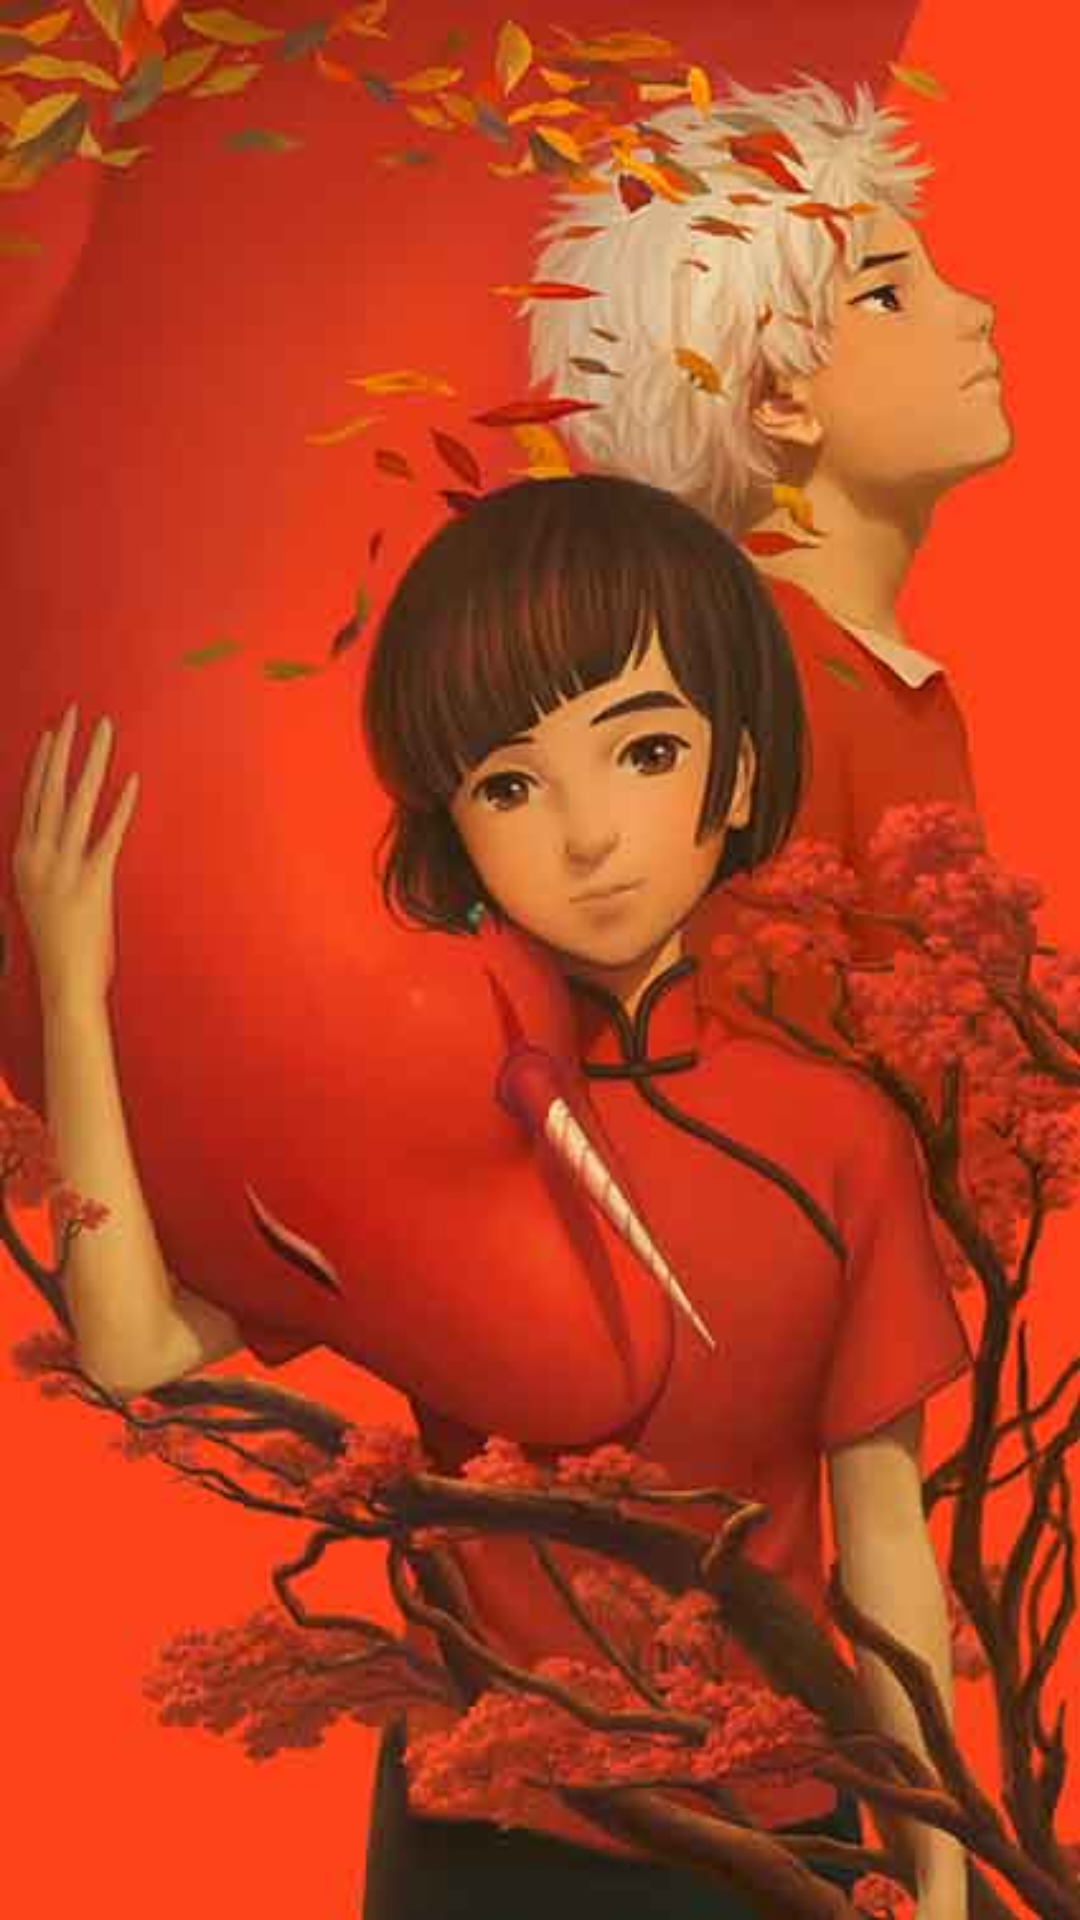

Produce the Android XML layout that renders to this screen, including the resource entries it uses.
<!-- AndroidManifest.xml: application theme AppTheme -->
<!-- res/layout/activity_app_start.xml -->
<?xml version="1.0" encoding="utf-8"?>
<LinearLayout xmlns:android="http://schemas.android.com/apk/res/android"
    android:orientation="vertical" android:layout_width="match_parent"
    android:layout_height="match_parent"
    android:background="@drawable/start"/>
<!-- resources referenced by this layout -->
<resources>
  <!-- drawable start: jpeg bitmap (drawable, 44949 bytes) -->
  <style name="AppTheme" parent="Theme.AppCompat.Light.DarkActionBar">
          
          <item name="colorPrimary">@color/colorPrimary</item>
          <item name="colorPrimaryDark">@color/colorPrimaryDark</item>
          <item name="colorAccent">@color/colorAccent</item>
      </style>
  <color name="colorPrimary">#008577</color>
  <color name="colorPrimaryDark">#00574B</color>
  <color name="colorAccent">#D81B60</color>
</resources>
